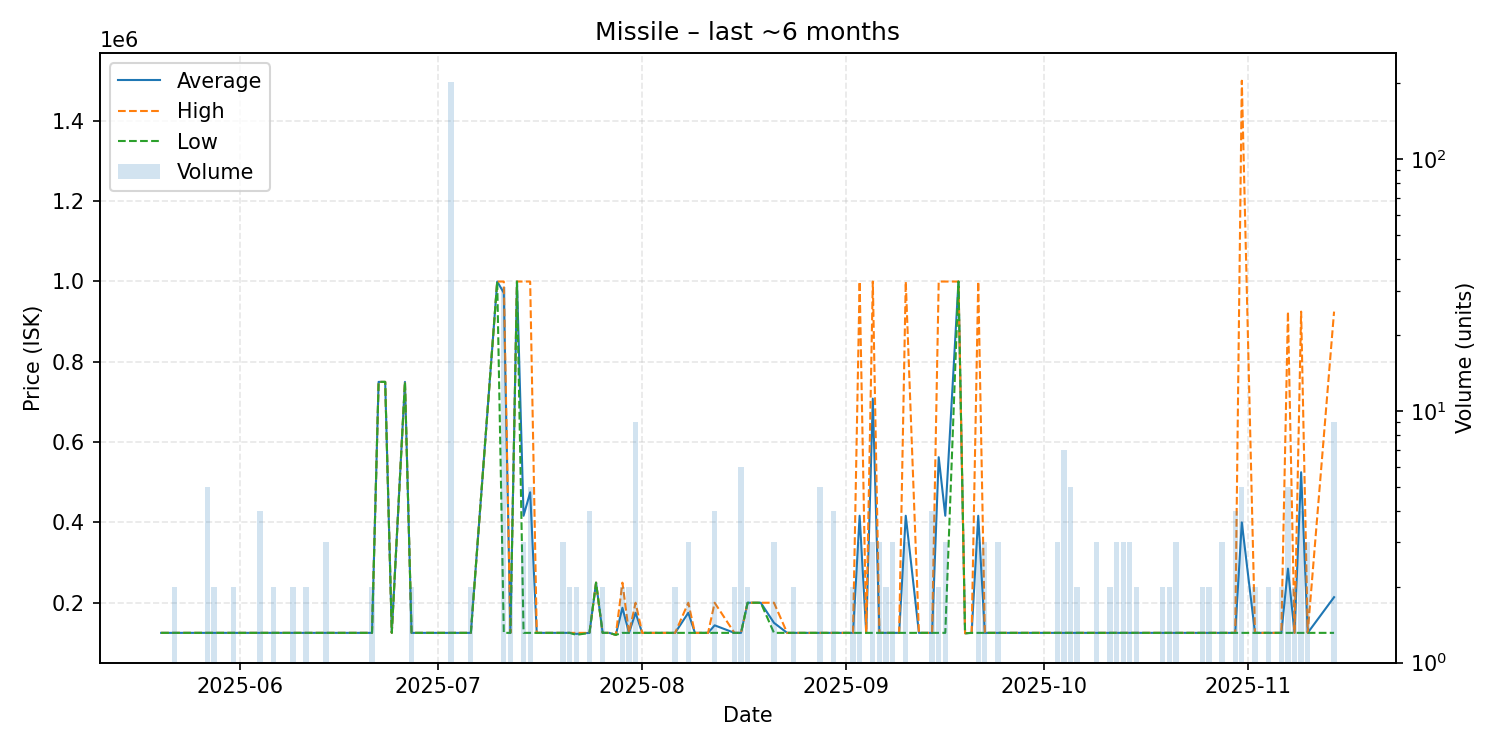

Source data for this figure (header and first rows):
date, average, highest, lowest, order_count, volume
2025-05-20, 125000, 125000, 125000, 1, 1
2025-05-21, 125000, 125000, 125000, 1, 1
2025-05-22, 125000, 125000, 125000, 2, 2
2025-05-24, 125000, 125000, 125000, 1, 1
2025-05-25, 125000, 125000, 125000, 1, 1
2025-05-27, 124960, 125000, 124900, 4, 5
2025-05-28, 125000, 125000, 125000, 2, 2
2025-05-29, 125000, 125000, 125000, 1, 1
2025-05-30, 125000, 125000, 125000, 1, 1
2025-05-31, 125000, 125000, 125000, 2, 2
2025-06-01, 125000, 125000, 125000, 1, 1
2025-06-02, 125000, 125000, 125000, 1, 1
2025-06-03, 125000, 125000, 125000, 1, 1
2025-06-04, 125000, 125000, 125000, 4, 4
2025-06-05, 125000, 125000, 125000, 1, 1
2025-06-06, 125000, 125000, 125000, 2, 2
2025-06-07, 125000, 125000, 125000, 1, 1
2025-06-08, 125000, 125000, 125000, 1, 1
2025-06-09, 125000, 125000, 125000, 2, 2
2025-06-11, 125000, 125000, 125000, 2, 2
2025-06-12, 125000, 125000, 125000, 1, 1
2025-06-14, 125000, 125000, 125000, 3, 3
2025-06-15, 125000, 125000, 125000, 1, 1
2025-06-16, 125000, 125000, 125000, 1, 1
2025-06-19, 125000, 125000, 125000, 1, 1
2025-06-21, 125000, 125000, 125000, 2, 2
2025-06-22, 750000, 750000, 750000, 1, 1
2025-06-23, 750000, 750000, 750000, 1, 1
2025-06-24, 125000, 125000, 125000, 1, 1
2025-06-26, 750000, 750000, 750000, 1, 1
2025-06-27, 125000, 125000, 125000, 2, 2
2025-06-29, 125000, 125000, 125000, 1, 1
2025-07-01, 125000, 125000, 125000, 1, 1
2025-07-02, 124900, 124900, 124900, 1, 1
2025-07-03, 125100, 125100, 125100, 3, 202
2025-07-04, 125000, 125000, 125000, 1, 1
2025-07-06, 125000, 125000, 125000, 2, 2
2025-07-10, 999900, 999900, 999900, 1, 1
2025-07-11, 971677, 999900, 125000, 2, 31
2025-07-12, 125000, 125000, 125000, 2, 2
2025-07-13, 999900, 999900, 999900, 1, 1
2025-07-14, 416633, 999900, 125000, 3, 3
2025-07-15, 474960, 999900, 125000, 5, 5
2025-07-16, 125000, 125000, 125000, 1, 1
2025-07-17, 125000, 125000, 125000, 1, 1
2025-07-20, 125000, 125000, 125000, 3, 3
2025-07-21, 125000, 125000, 125000, 2, 2
2025-07-22, 122500, 125000, 120000, 2, 2
2025-07-24, 125000, 125000, 125000, 4, 4
2025-07-25, 250000, 250000, 250000, 1, 1
2025-07-26, 125000, 125000, 125000, 2, 2
2025-07-27, 125000, 125000, 125000, 1, 1
2025-07-28, 120000, 120000, 120000, 1, 1
2025-07-29, 187500, 250000, 125000, 2, 2
2025-07-30, 125000, 125000, 125000, 2, 2
2025-07-31, 175000, 200000, 125000, 5, 9
2025-08-01, 125000, 125000, 125000, 1, 1
2025-08-02, 125000, 125000, 125000, 1, 1
2025-08-03, 125000, 125000, 125000, 1, 1
2025-08-04, 125000, 125000, 125000, 1, 1
... 80 more rows
